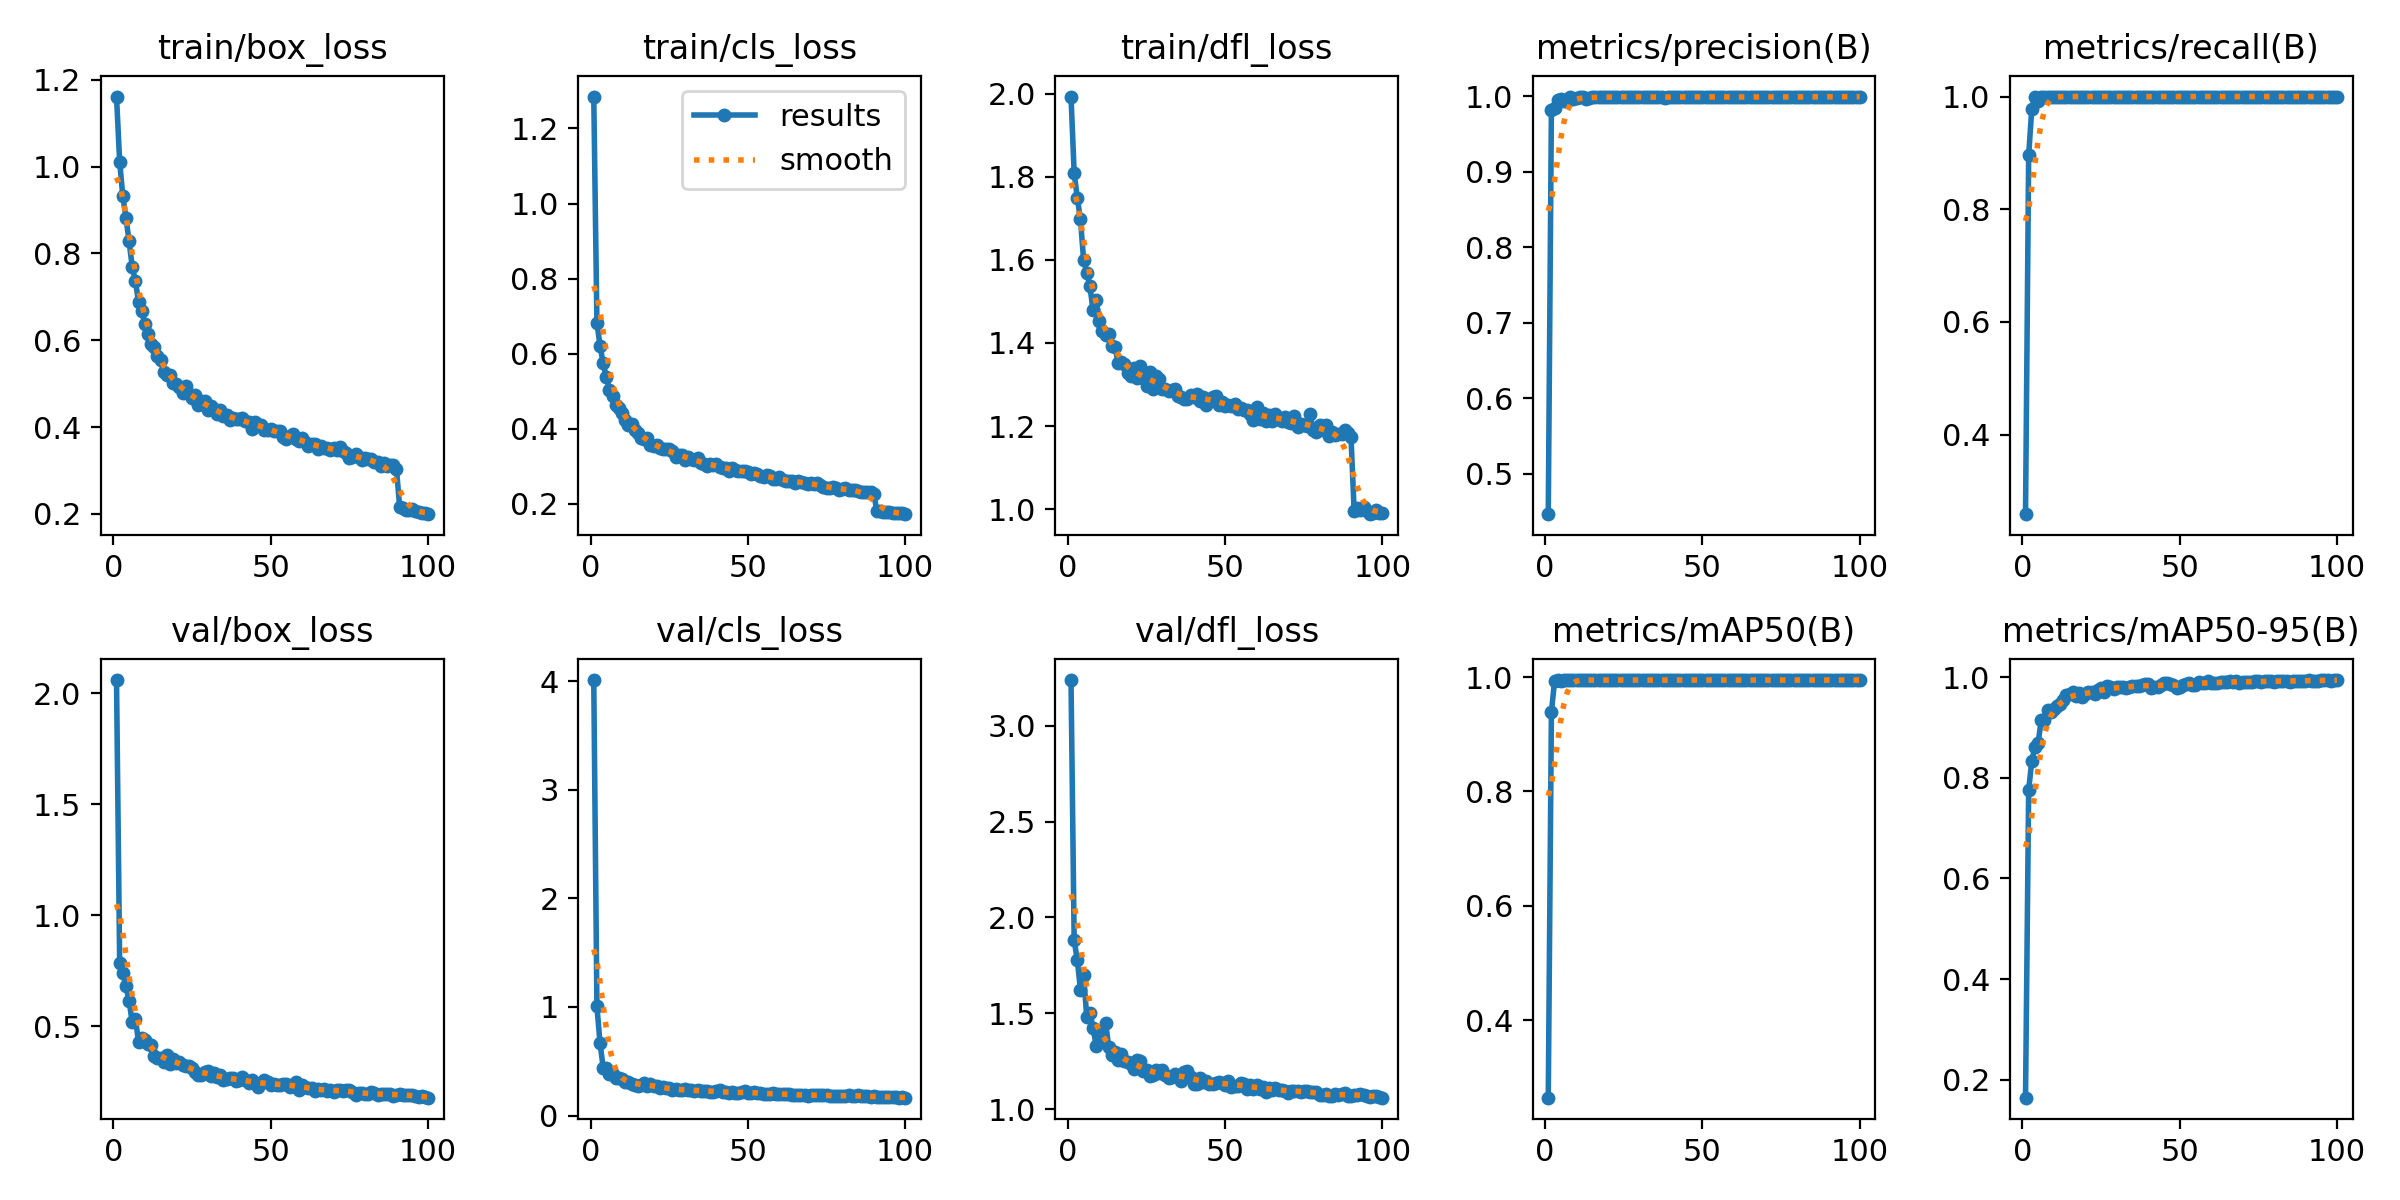

The table this chart was drawn from, first rows:
epoch, time, train/box_loss, train/cls_loss, train/dfl_loss, metrics/precision(B), metrics/recall(B), metrics/mAP50(B), metrics/mAP50-95(B), val/box_loss, val/cls_loss, val/dfl_loss, lr/pg0, lr/pg1, lr/pg2
1, 69.22, 1.161, 1.285, 1.993, 0.4466, 0.259, 0.2642, 0.1647, 2.06, 4.009, 3.238, 0.0004742, 0.0004742, 0.0004742
2, 134.5, 1.011, 0.6829, 1.809, 0.9826, 0.8957, 0.9393, 0.7757, 0.7876, 1.004, 1.88, 0.0009411, 0.0009411, 0.0009411
3, 199.2, 0.9318, 0.6209, 1.749, 0.9844, 0.9788, 0.9932, 0.8343, 0.7401, 0.667, 1.778, 0.001399, 0.001399, 0.001399
4, 263.6, 0.8822, 0.5739, 1.697, 0.9953, 0.999, 0.995, 0.8608, 0.6799, 0.4391, 1.622, 0.001387, 0.001387, 0.001387
5, 328.9, 0.8276, 0.5372, 1.6, 0.9962, 0.9921, 0.993, 0.8689, 0.616, 0.4345, 1.698, 0.001372, 0.001372, 0.001372
6, 393.1, 0.769, 0.503, 1.568, 0.994, 1, 0.9946, 0.9145, 0.5177, 0.3803, 1.482, 0.001358, 0.001358, 0.001358
7, 457.2, 0.736, 0.4882, 1.537, 0.9945, 1, 0.9949, 0.9138, 0.5335, 0.3839, 1.503, 0.001344, 0.001344, 0.001344
8, 519.1, 0.6888, 0.4645, 1.479, 0.9989, 1, 0.995, 0.9355, 0.4316, 0.3487, 1.422, 0.00133, 0.00133, 0.00133
9, 583.2, 0.6677, 0.456, 1.502, 0.9966, 1, 0.995, 0.9298, 0.4479, 0.3477, 1.332, 0.001316, 0.001316, 0.001316
10, 647.1, 0.6376, 0.4416, 1.453, 0.9979, 1, 0.995, 0.9361, 0.4386, 0.3333, 1.407, 0.001302, 0.001302, 0.001302
11, 711.4, 0.6133, 0.4236, 1.43, 0.9999, 0.9994, 0.995, 0.9431, 0.4197, 0.3114, 1.364, 0.001288, 0.001288, 0.001288
12, 776.1, 0.5917, 0.4099, 1.42, 0.9991, 0.9999, 0.995, 0.9474, 0.4183, 0.3071, 1.448, 0.001273, 0.001273, 0.001273
13, 840.1, 0.5846, 0.4125, 1.422, 0.9962, 1, 0.995, 0.9551, 0.3676, 0.2935, 1.326, 0.001259, 0.001259, 0.001259
14, 904.7, 0.5634, 0.3972, 1.391, 0.9978, 0.9998, 0.995, 0.9649, 0.3584, 0.2853, 1.284, 0.001245, 0.001245, 0.001245
15, 969.4, 0.5538, 0.3893, 1.389, 0.9992, 1, 0.995, 0.9659, 0.3596, 0.2762, 1.297, 0.001231, 0.001231, 0.001231
16, 1035, 0.5261, 0.3744, 1.351, 0.9994, 1, 0.995, 0.9704, 0.3397, 0.2802, 1.258, 0.001217, 0.001217, 0.001217
17, 1099, 0.5208, 0.3727, 1.355, 0.9995, 1, 0.995, 0.962, 0.3708, 0.3004, 1.287, 0.001203, 0.001203, 0.001203
18, 1163, 0.5202, 0.3744, 1.35, 0.9989, 1, 0.995, 0.9683, 0.3298, 0.2763, 1.249, 0.001189, 0.001189, 0.001189
19, 1227, 0.5023, 0.3573, 1.328, 0.9991, 1, 0.995, 0.9608, 0.3544, 0.2869, 1.244, 0.001174, 0.001174, 0.001174
20, 1291, 0.4995, 0.3538, 1.322, 0.9996, 1, 0.995, 0.9669, 0.3347, 0.2689, 1.237, 0.00116, 0.00116, 0.00116
21, 1355, 0.4915, 0.3565, 1.339, 0.999, 1, 0.995, 0.9705, 0.3393, 0.2695, 1.21, 0.001146, 0.001146, 0.001146
22, 1420, 0.4793, 0.3474, 1.315, 0.9991, 1, 0.995, 0.9712, 0.3274, 0.2563, 1.255, 0.001132, 0.001132, 0.001132
23, 1485, 0.4945, 0.3452, 1.344, 0.9996, 1, 0.995, 0.9658, 0.3219, 0.2607, 1.251, 0.001118, 0.001118, 0.001118
24, 1548, 0.4755, 0.3453, 1.316, 0.9994, 1, 0.995, 0.9739, 0.3208, 0.2543, 1.199, 0.001104, 0.001104, 0.001104
25, 1613, 0.4673, 0.3447, 1.297, 0.9996, 1, 0.995, 0.9777, 0.312, 0.2517, 1.203, 0.001089, 0.001089, 0.001089
26, 1679, 0.4736, 0.3394, 1.33, 0.9995, 1, 0.995, 0.9694, 0.2947, 0.2338, 1.175, 0.001075, 0.001075, 0.001075
27, 1743, 0.4504, 0.3242, 1.288, 0.9995, 1, 0.995, 0.9829, 0.2809, 0.2398, 1.177, 0.001061, 0.001061, 0.001061
28, 1806, 0.4607, 0.331, 1.32, 0.9996, 1, 0.995, 0.9811, 0.2818, 0.2318, 1.206, 0.001047, 0.001047, 0.001047
29, 1870, 0.459, 0.3304, 1.313, 0.9996, 1, 0.995, 0.9763, 0.2952, 0.2344, 1.187, 0.001033, 0.001033, 0.001033
30, 1934, 0.4403, 0.318, 1.29, 0.9996, 1, 0.995, 0.9795, 0.2997, 0.2478, 1.204, 0.001019, 0.001019, 0.001019
31, 1998, 0.4492, 0.3258, 1.289, 0.9994, 1, 0.995, 0.9796, 0.2772, 0.2362, 1.179, 0.001005, 0.001005, 0.001005
32, 2062, 0.4422, 0.3192, 1.283, 0.9998, 1, 0.995, 0.9798, 0.2916, 0.2328, 1.162, 0.0009904, 0.0009904, 0.0009904
33, 2125, 0.4301, 0.316, 1.287, 0.999, 1, 0.995, 0.9776, 0.2723, 0.2293, 1.169, 0.0009763, 0.0009763, 0.0009763
34, 2189, 0.4394, 0.3225, 1.288, 0.999, 0.9999, 0.995, 0.9798, 0.2807, 0.2359, 1.186, 0.0009621, 0.0009621, 0.0009621
35, 2253, 0.4259, 0.3075, 1.272, 0.999, 0.9984, 0.995, 0.9829, 0.259, 0.224, 1.169, 0.000948, 0.000948, 0.000948
36, 2317, 0.428, 0.3068, 1.271, 0.9995, 1, 0.995, 0.9828, 0.261, 0.2241, 1.148, 0.0009339, 0.0009339, 0.0009339
37, 2381, 0.4155, 0.3003, 1.264, 0.9996, 0.9986, 0.995, 0.9813, 0.2689, 0.2284, 1.192, 0.0009197, 0.0009197, 0.0009197
38, 2444, 0.4219, 0.3051, 1.266, 0.9978, 1, 0.995, 0.9841, 0.2681, 0.2209, 1.199, 0.0009056, 0.0009056, 0.0009056
39, 2508, 0.4173, 0.3027, 1.275, 0.9996, 1, 0.995, 0.9865, 0.2538, 0.2182, 1.17, 0.0008914, 0.0008914, 0.0008914
40, 2572, 0.4177, 0.3048, 1.271, 0.9994, 1, 0.995, 0.9859, 0.2601, 0.2254, 1.13, 0.0008773, 0.0008773, 0.0008773
41, 2636, 0.4208, 0.2989, 1.278, 0.9995, 1, 0.995, 0.9785, 0.2701, 0.2332, 1.131, 0.0008631, 0.0008631, 0.0008631
42, 2700, 0.4139, 0.2967, 1.261, 0.9991, 1, 0.995, 0.981, 0.2598, 0.2156, 1.161, 0.000849, 0.000849, 0.000849
43, 2764, 0.4112, 0.2962, 1.27, 0.9991, 0.9998, 0.995, 0.9803, 0.2466, 0.2143, 1.142, 0.0008348, 0.0008348, 0.0008348
44, 2828, 0.3965, 0.2883, 1.251, 0.9995, 1, 0.995, 0.9836, 0.2576, 0.2077, 1.149, 0.0008207, 0.0008207, 0.0008207
45, 2892, 0.411, 0.2941, 1.266, 0.9994, 1, 0.995, 0.9875, 0.2438, 0.213, 1.132, 0.0008065, 0.0008065, 0.0008065
46, 2957, 0.4056, 0.2894, 1.27, 0.9999, 1, 0.995, 0.9877, 0.228, 0.2076, 1.13, 0.0007924, 0.0007924, 0.0007924
47, 3022, 0.4051, 0.2884, 1.271, 0.9995, 1, 0.995, 0.9867, 0.2437, 0.2112, 1.137, 0.0007782, 0.0007782, 0.0007782
48, 3086, 0.3939, 0.2864, 1.25, 0.9997, 1, 0.995, 0.9835, 0.2571, 0.2136, 1.143, 0.0007641, 0.0007641, 0.0007641
49, 3150, 0.3941, 0.2864, 1.257, 0.9997, 1, 0.995, 0.9791, 0.2513, 0.2275, 1.139, 0.0007499, 0.0007499, 0.0007499
50, 3214, 0.3961, 0.2841, 1.248, 0.9987, 1, 0.995, 0.9811, 0.2341, 0.2084, 1.128, 0.0007358, 0.0007358, 0.0007358
51, 3278, 0.3909, 0.2799, 1.251, 0.9997, 1, 0.995, 0.984, 0.2417, 0.2099, 1.145, 0.0007216, 0.0007216, 0.0007216
52, 3342, 0.3913, 0.2817, 1.248, 0.999, 1, 0.995, 0.9867, 0.2377, 0.2123, 1.115, 0.0007075, 0.0007075, 0.0007075
53, 3406, 0.3899, 0.2789, 1.252, 0.9996, 1, 0.995, 0.9887, 0.2346, 0.2046, 1.122, 0.0006934, 0.0006934, 0.0006934
54, 3471, 0.3773, 0.2749, 1.241, 0.9992, 1, 0.995, 0.9847, 0.2393, 0.212, 1.123, 0.0006792, 0.0006792, 0.0006792
55, 3534, 0.3721, 0.2707, 1.244, 0.9998, 1, 0.995, 0.985, 0.2422, 0.2014, 1.136, 0.0006651, 0.0006651, 0.0006651
56, 3598, 0.3801, 0.2758, 1.238, 0.9999, 1, 0.995, 0.9895, 0.2272, 0.1952, 1.132, 0.0006509, 0.0006509, 0.0006509
57, 3662, 0.3836, 0.2749, 1.238, 0.9997, 1, 0.995, 0.9876, 0.2326, 0.201, 1.108, 0.0006368, 0.0006368, 0.0006368
58, 3726, 0.3725, 0.2659, 1.229, 0.9991, 0.9998, 0.995, 0.9881, 0.2518, 0.2043, 1.124, 0.0006226, 0.0006226, 0.0006226
59, 3789, 0.3682, 0.2663, 1.214, 0.9991, 1, 0.995, 0.9917, 0.2125, 0.1959, 1.103, 0.0006085, 0.0006085, 0.0006085
60, 3854, 0.3745, 0.2714, 1.247, 0.9989, 0.9998, 0.995, 0.9885, 0.2349, 0.2015, 1.125, 0.0005943, 0.0005943, 0.0005943
... 40 more rows
